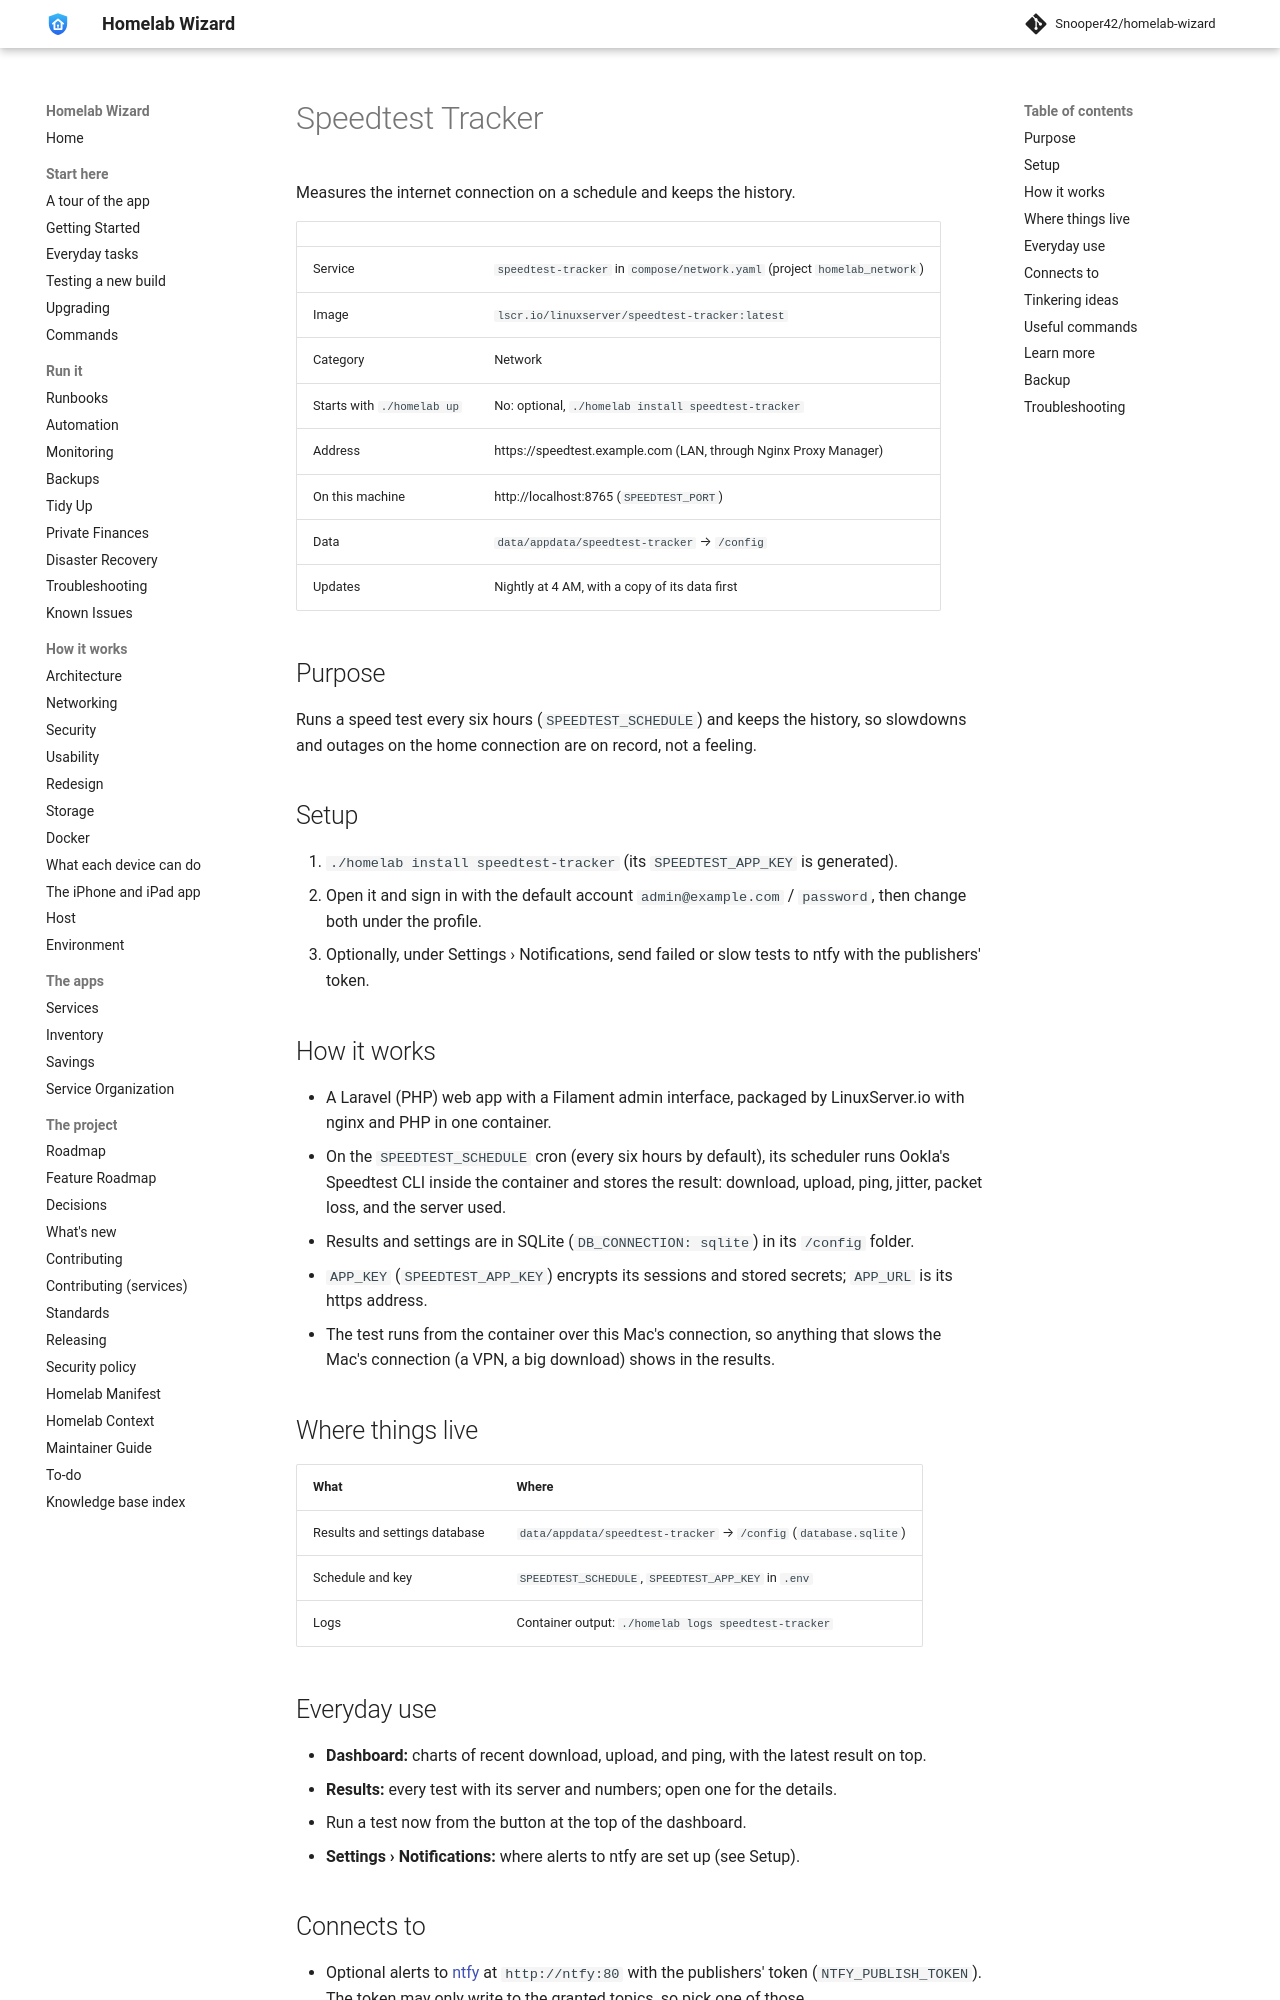

repository: Snooper42/homelab-wizard · page: services/network/Speedtest Tracker/index.html · generator: mkdocs

---
version: 0.17.0
---

# Speedtest Tracker

Measures the internet connection on a schedule and keeps the history.

<!-- BEGIN homelab:generated (./homelab docs rewrites this block) -->
| | |
|---|---|
| Service | `speedtest-tracker` in `compose/network.yaml` (project `homelab_network`) |
| Image | `lscr.io/linuxserver/speedtest-tracker:latest` |
| Category | Network |
| Starts with `./homelab up` | No: optional, `./homelab install speedtest-tracker` |
| Address | https://speedtest.example.com (LAN, through Nginx Proxy Manager) |
| On this machine | http://localhost:8765 (`SPEEDTEST_PORT`) |
| Data | `data/appdata/speedtest-tracker` → `/config` |
| Updates | Nightly at 4 AM, with a copy of its data first |
<!-- END homelab:generated -->

## Purpose

Runs a speed test every six hours (`SPEEDTEST_SCHEDULE`) and keeps the history, so slowdowns and outages on the home connection are on record, not a feeling.

## Setup

1. `./homelab install speedtest-tracker` (its `SPEEDTEST_APP_KEY` is generated).
2. Open it and sign in with the default account `admin@example.com` / `password`, then change both under the profile.
3. Optionally, under Settings › Notifications, send failed or slow tests to ntfy with the publishers' token.

## How it works

- A Laravel (PHP) web app with a Filament admin interface, packaged by LinuxServer.io with nginx and PHP in one container.
- On the `SPEEDTEST_SCHEDULE` cron (every six hours by default), its scheduler runs Ookla's Speedtest CLI inside the container and stores the result: download, upload, ping, jitter, packet loss, and the server used.
- Results and settings are in SQLite (`DB_CONNECTION: sqlite`) in its `/config` folder.
- `APP_KEY` (`SPEEDTEST_APP_KEY`) encrypts its sessions and stored secrets; `APP_URL` is its https address.
- The test runs from the container over this Mac's connection, so anything that slows the Mac's connection (a VPN, a big download) shows in the results.

## Where things live

| What | Where |
|---|---|
| Results and settings database | `data/appdata/speedtest-tracker` → `/config` (`database.sqlite`) |
| Schedule and key | `SPEEDTEST_SCHEDULE`, `SPEEDTEST_APP_KEY` in `.env` |
| Logs | Container output: `./homelab logs speedtest-tracker` |

## Everyday use

- **Dashboard:** charts of recent download, upload, and ping, with the latest result on top.
- **Results:** every test with its server and numbers; open one for the details.
- Run a test now from the button at the top of the dashboard.
- **Settings › Notifications:** where alerts to ntfy are set up (see Setup).
